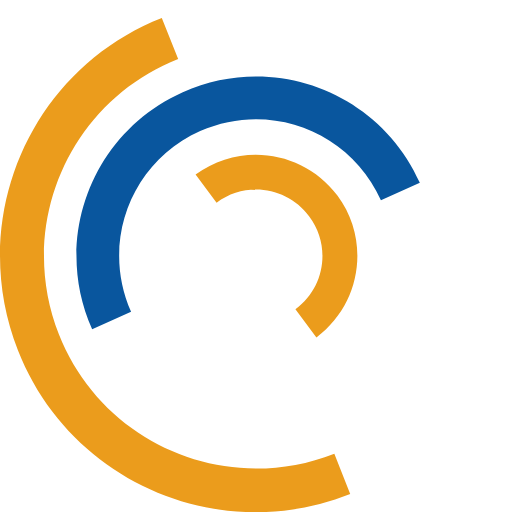
t = 0.00 s
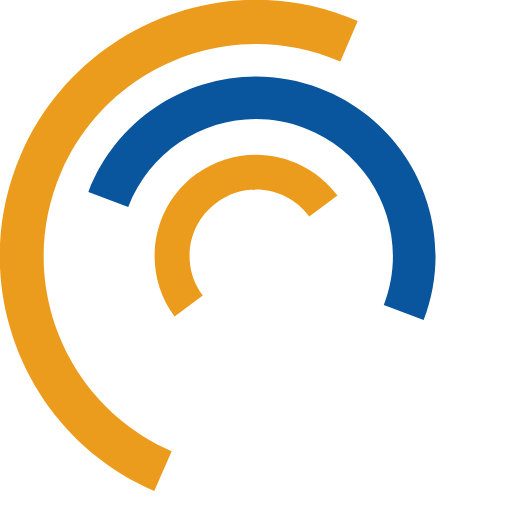
t = 0.25 s
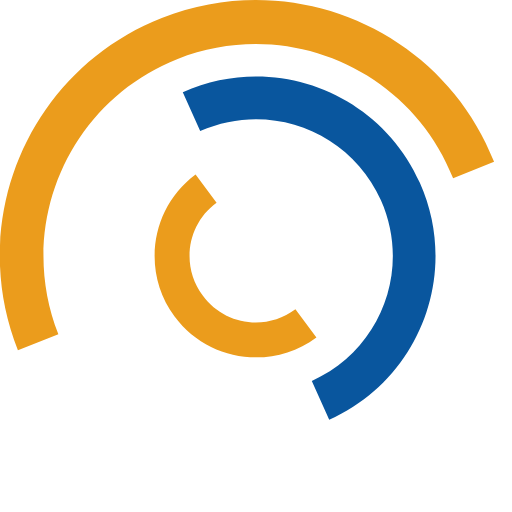
t = 0.50 s
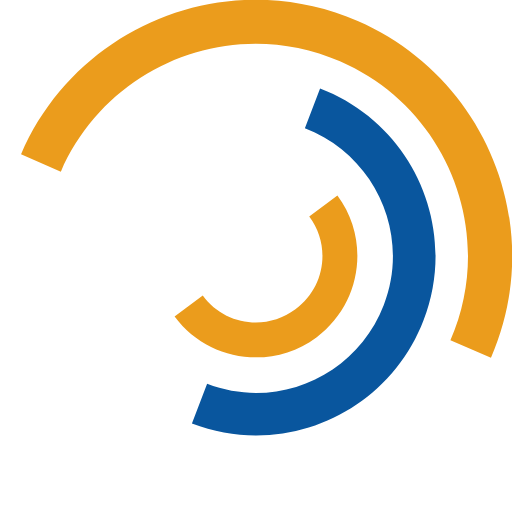
t = 0.75 s
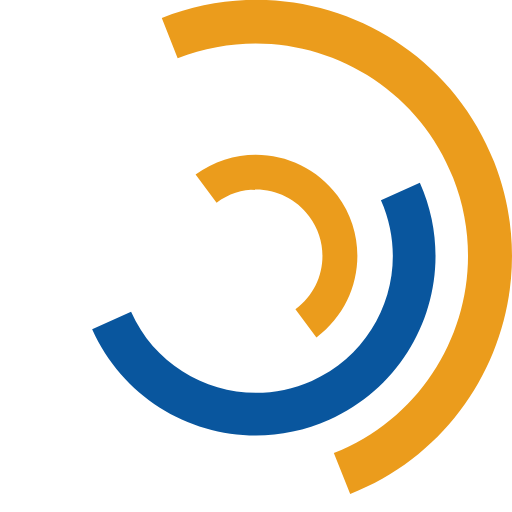
t = 1.00 s
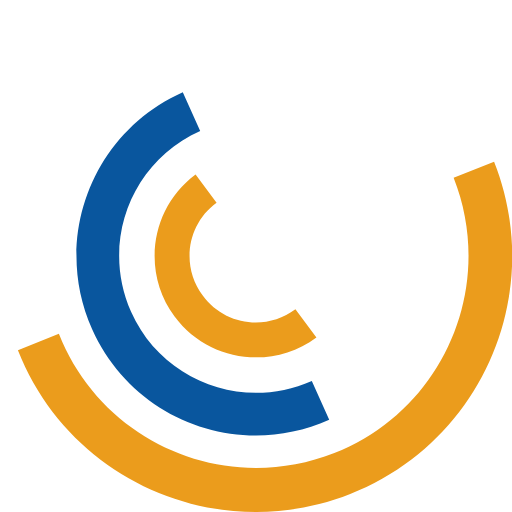
t = 1.50 s

The animated SVG that drew these frames (rendered in a browser with its animation timeline set to each time). Animation: 3 SMIL elements (animateTransform=3); one cycle of 2.00 s, repeats indefinitely.

<svg version="1.1" id="L7" xmlns="http://www.w3.org/2000/svg" xmlns:xlink="http://www.w3.org/1999/xlink" x="0px" y="0px"
  viewBox="0 0 100 100" enable-background="new 0 0 100 100" xml:space="preserve">
 <path fill="#EB9C1C" d="M31.6,3.5C5.9,13.6-6.6,42.7,3.5,68.4c10.1,25.7,39.2,38.3,64.9,28.1l-3.1-7.9c-21.3,8.4-45.4-2-53.8-23.3
  c-8.4-21.3,2-45.4,23.3-53.8L31.6,3.5z">
      <animateTransform 
         attributeName="transform" 
         attributeType="XML" 
         type="rotate"
         dur="2s" 
         from="0 50 50"
         to="360 50 50" 
         repeatCount="indefinite" />
  </path>
 <path fill="#EB9C1C" d="M42.3,39.6c5.7-4.3,13.9-3.1,18.1,2.7c4.3,5.7,3.1,13.9-2.7,18.1l4.1,5.5c8.8-6.5,10.6-19,4.1-27.7
  c-6.5-8.8-19-10.6-27.7-4.1L42.3,39.6z">
      <animateTransform 
         attributeName="transform" 
         attributeType="XML" 
         type="rotate"
         dur="1s" 
         from="0 50 50"
         to="-360 50 50" 
         repeatCount="indefinite" />
  </path>
 <path fill="#09569E" d="M82,35.7C74.1,18,53.4,10.1,35.7,18S10.1,46.6,18,64.3l7.6-3.4c-6-13.5,0-29.3,13.5-35.3s29.3,0,35.3,13.5
  L82,35.7z">
      <animateTransform 
         attributeName="transform" 
         attributeType="XML" 
         type="rotate"
         dur="2s" 
         from="0 50 50"
         to="360 50 50" 
         repeatCount="indefinite" />
  </path>
</svg>
